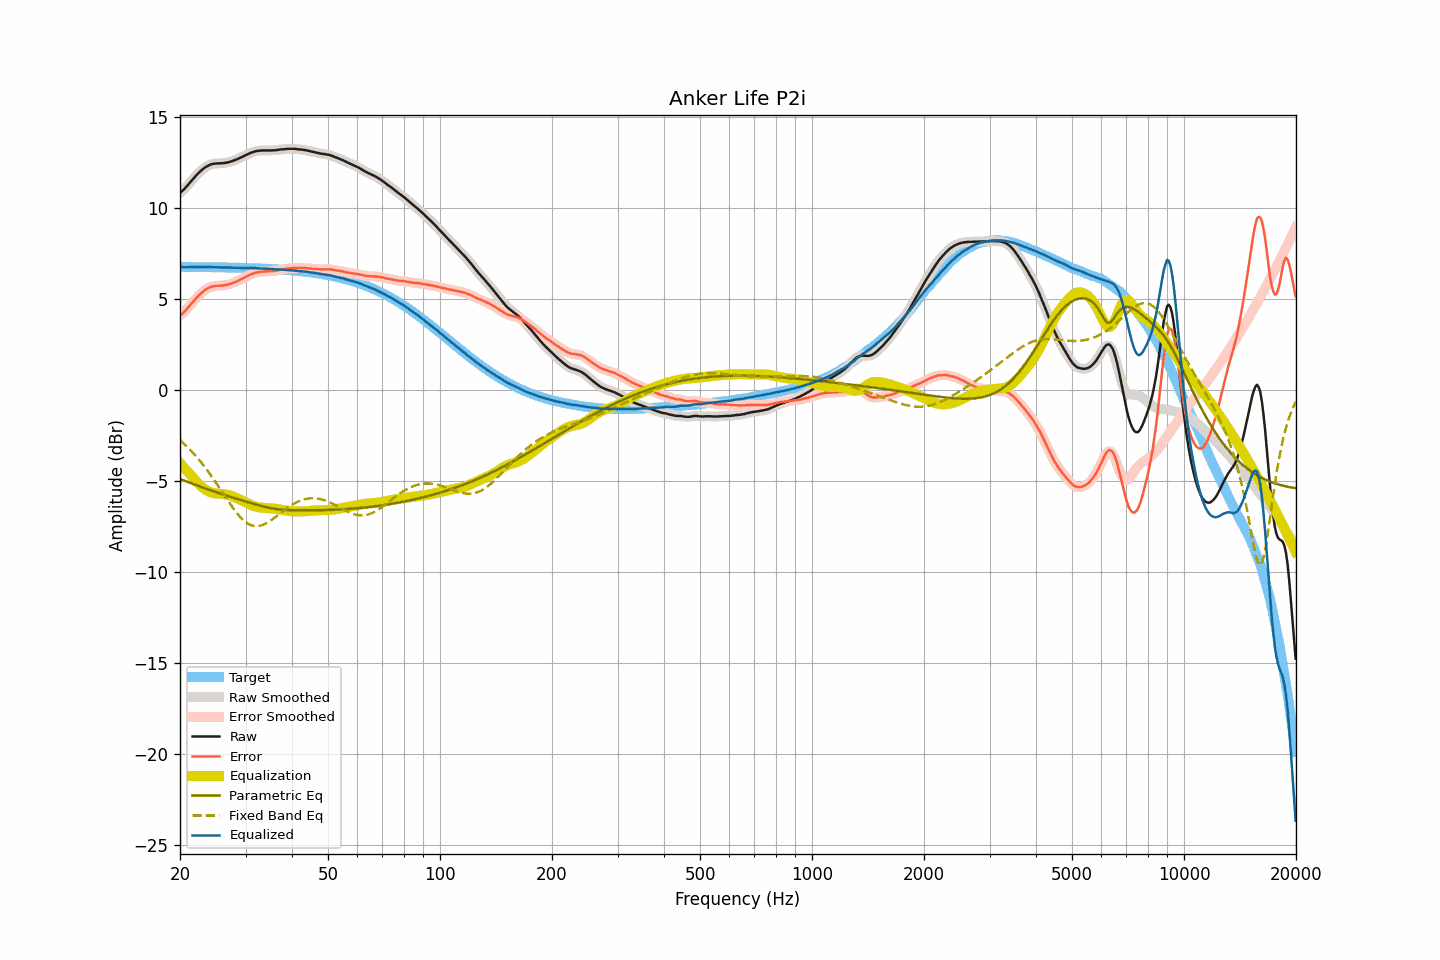

Values plotted in this chart, from the file beside it:
frequency, raw, smoothed, error, error_smoothed, equalization, parametric_eq, fixed_band_eq, equalized_raw, equalized_smoothed, target
20.00, 10.82, 10.82, 4.07, 4.07, -4.04, -4.90, -2.77, 6.78, 6.78, 6.75
20.20, 10.89, 10.89, 4.14, 4.14, -4.14, -4.94, -2.85, 6.75, 6.75, 6.75
20.40, 10.97, 10.97, 4.22, 4.23, -4.24, -4.97, -2.93, 6.74, 6.74, 6.75
20.61, 11.06, 11.06, 4.31, 4.31, -4.33, -5.01, -3.01, 6.73, 6.73, 6.75
20.81, 11.16, 11.16, 4.41, 4.41, -4.43, -5.04, -3.09, 6.73, 6.73, 6.75
21.02, 11.26, 11.26, 4.51, 4.51, -4.53, -5.08, -3.18, 6.73, 6.73, 6.75
21.23, 11.36, 11.36, 4.62, 4.62, -4.62, -5.11, -3.27, 6.74, 6.74, 6.75
21.44, 11.46, 11.46, 4.72, 4.72, -4.72, -5.14, -3.36, 6.74, 6.74, 6.74
21.66, 11.57, 11.57, 4.83, 4.82, -4.82, -5.18, -3.46, 6.75, 6.75, 6.74
21.87, 11.67, 11.67, 4.93, 4.93, -4.93, -5.21, -3.56, 6.75, 6.75, 6.74
22.09, 11.77, 11.77, 5.03, 5.03, -5.02, -5.24, -3.66, 6.75, 6.75, 6.74
22.31, 11.86, 11.86, 5.12, 5.12, -5.12, -5.28, -3.76, 6.74, 6.74, 6.74
22.54, 11.95, 11.95, 5.21, 5.21, -5.21, -5.31, -3.87, 6.74, 6.74, 6.74
22.76, 12.03, 12.03, 5.29, 5.29, -5.29, -5.34, -3.98, 6.74, 6.74, 6.74
22.99, 12.11, 12.11, 5.37, 5.37, -5.37, -5.37, -4.09, 6.74, 6.74, 6.74
23.22, 12.18, 12.18, 5.44, 5.44, -5.44, -5.40, -4.20, 6.74, 6.74, 6.74
23.45, 12.24, 12.24, 5.50, 5.50, -5.50, -5.44, -4.32, 6.74, 6.74, 6.74
23.69, 12.29, 12.29, 5.55, 5.56, -5.56, -5.47, -4.44, 6.73, 6.74, 6.74
23.92, 12.34, 12.34, 5.61, 5.61, -5.60, -5.50, -4.56, 6.74, 6.74, 6.73
24.16, 12.38, 12.38, 5.65, 5.64, -5.64, -5.53, -4.68, 6.74, 6.74, 6.73
24.40, 12.40, 12.40, 5.67, 5.67, -5.67, -5.56, -4.81, 6.74, 6.74, 6.73
24.65, 12.42, 12.42, 5.69, 5.69, -5.69, -5.59, -4.93, 6.73, 6.74, 6.73
24.89, 12.43, 12.43, 5.70, 5.70, -5.70, -5.62, -5.06, 6.73, 6.73, 6.73
25.14, 12.44, 12.44, 5.71, 5.71, -5.71, -5.65, -5.20, 6.73, 6.73, 6.73
25.39, 12.44, 12.44, 5.71, 5.71, -5.72, -5.68, -5.33, 6.72, 6.73, 6.73
25.65, 12.44, 12.44, 5.72, 5.72, -5.72, -5.71, -5.46, 6.72, 6.72, 6.73
25.91, 12.45, 12.45, 5.73, 5.72, -5.73, -5.74, -5.59, 6.72, 6.72, 6.72
26.16, 12.45, 12.46, 5.73, 5.73, -5.74, -5.76, -5.73, 6.71, 6.72, 6.72
26.43, 12.47, 12.47, 5.75, 5.75, -5.75, -5.79, -5.86, 6.72, 6.72, 6.72
26.69, 12.48, 12.48, 5.76, 5.76, -5.77, -5.82, -5.99, 6.71, 6.72, 6.72
26.96, 12.50, 12.50, 5.78, 5.79, -5.79, -5.85, -6.13, 6.71, 6.72, 6.72
27.23, 12.53, 12.52, 5.81, 5.81, -5.81, -5.88, -6.25, 6.72, 6.71, 6.72
27.50, 12.55, 12.55, 5.84, 5.84, -5.84, -5.91, -6.38, 6.71, 6.71, 6.71
27.77, 12.58, 12.58, 5.87, 5.87, -5.87, -5.93, -6.50, 6.71, 6.71, 6.71
28.05, 12.62, 12.62, 5.91, 5.91, -5.91, -5.96, -6.62, 6.71, 6.71, 6.71
28.33, 12.65, 12.65, 5.94, 5.95, -5.94, -5.99, -6.74, 6.71, 6.71, 6.71
28.62, 12.69, 12.69, 5.98, 5.99, -5.98, -6.01, -6.85, 6.71, 6.71, 6.71
28.90, 12.73, 12.73, 6.03, 6.03, -6.03, -6.04, -6.95, 6.70, 6.70, 6.70
29.19, 12.77, 12.77, 6.07, 6.07, -6.07, -6.07, -7.05, 6.70, 6.70, 6.70
29.48, 12.81, 12.81, 6.11, 6.11, -6.11, -6.10, -7.13, 6.70, 6.70, 6.70
29.78, 12.85, 12.85, 6.15, 6.16, -6.16, -6.12, -7.21, 6.69, 6.69, 6.70
30.08, 12.90, 12.90, 6.21, 6.20, -6.21, -6.15, -7.28, 6.69, 6.69, 6.69
30.38, 12.94, 12.94, 6.25, 6.25, -6.25, -6.17, -7.35, 6.69, 6.69, 6.69
30.68, 12.98, 12.98, 6.29, 6.29, -6.29, -6.20, -7.39, 6.69, 6.69, 6.69
30.99, 13.02, 13.02, 6.34, 6.33, -6.33, -6.23, -7.44, 6.69, 6.69, 6.68
31.30, 13.05, 13.05, 6.37, 6.37, -6.37, -6.25, -7.47, 6.68, 6.68, 6.68
31.61, 13.08, 13.08, 6.40, 6.40, -6.40, -6.28, -7.49, 6.68, 6.68, 6.68
31.93, 13.11, 13.11, 6.43, 6.43, -6.43, -6.30, -7.50, 6.68, 6.68, 6.68
32.24, 13.12, 13.12, 6.45, 6.45, -6.45, -6.33, -7.50, 6.67, 6.68, 6.67
32.57, 13.14, 13.14, 6.47, 6.47, -6.47, -6.35, -7.49, 6.67, 6.67, 6.67
32.89, 13.14, 13.14, 6.48, 6.48, -6.48, -6.38, -7.48, 6.66, 6.67, 6.66
33.22, 13.15, 13.15, 6.49, 6.49, -6.49, -6.40, -7.45, 6.66, 6.66, 6.66
33.55, 13.15, 13.15, 6.49, 6.49, -6.49, -6.42, -7.42, 6.66, 6.66, 6.66
33.89, 13.15, 13.15, 6.50, 6.50, -6.50, -6.44, -7.37, 6.65, 6.65, 6.65
34.23, 13.15, 13.15, 6.50, 6.50, -6.50, -6.46, -7.33, 6.65, 6.65, 6.65
34.57, 13.15, 13.15, 6.51, 6.51, -6.51, -6.48, -7.27, 6.64, 6.64, 6.64
34.92, 13.15, 13.15, 6.51, 6.51, -6.51, -6.50, -7.22, 6.64, 6.64, 6.64
35.27, 13.15, 13.15, 6.52, 6.52, -6.52, -6.52, -7.15, 6.63, 6.63, 6.64
35.62, 13.16, 13.16, 6.53, 6.53, -6.53, -6.53, -7.09, 6.63, 6.63, 6.63
35.97, 13.16, 13.16, 6.54, 6.54, -6.54, -6.55, -7.02, 6.62, 6.62, 6.63
... 635 more rows
